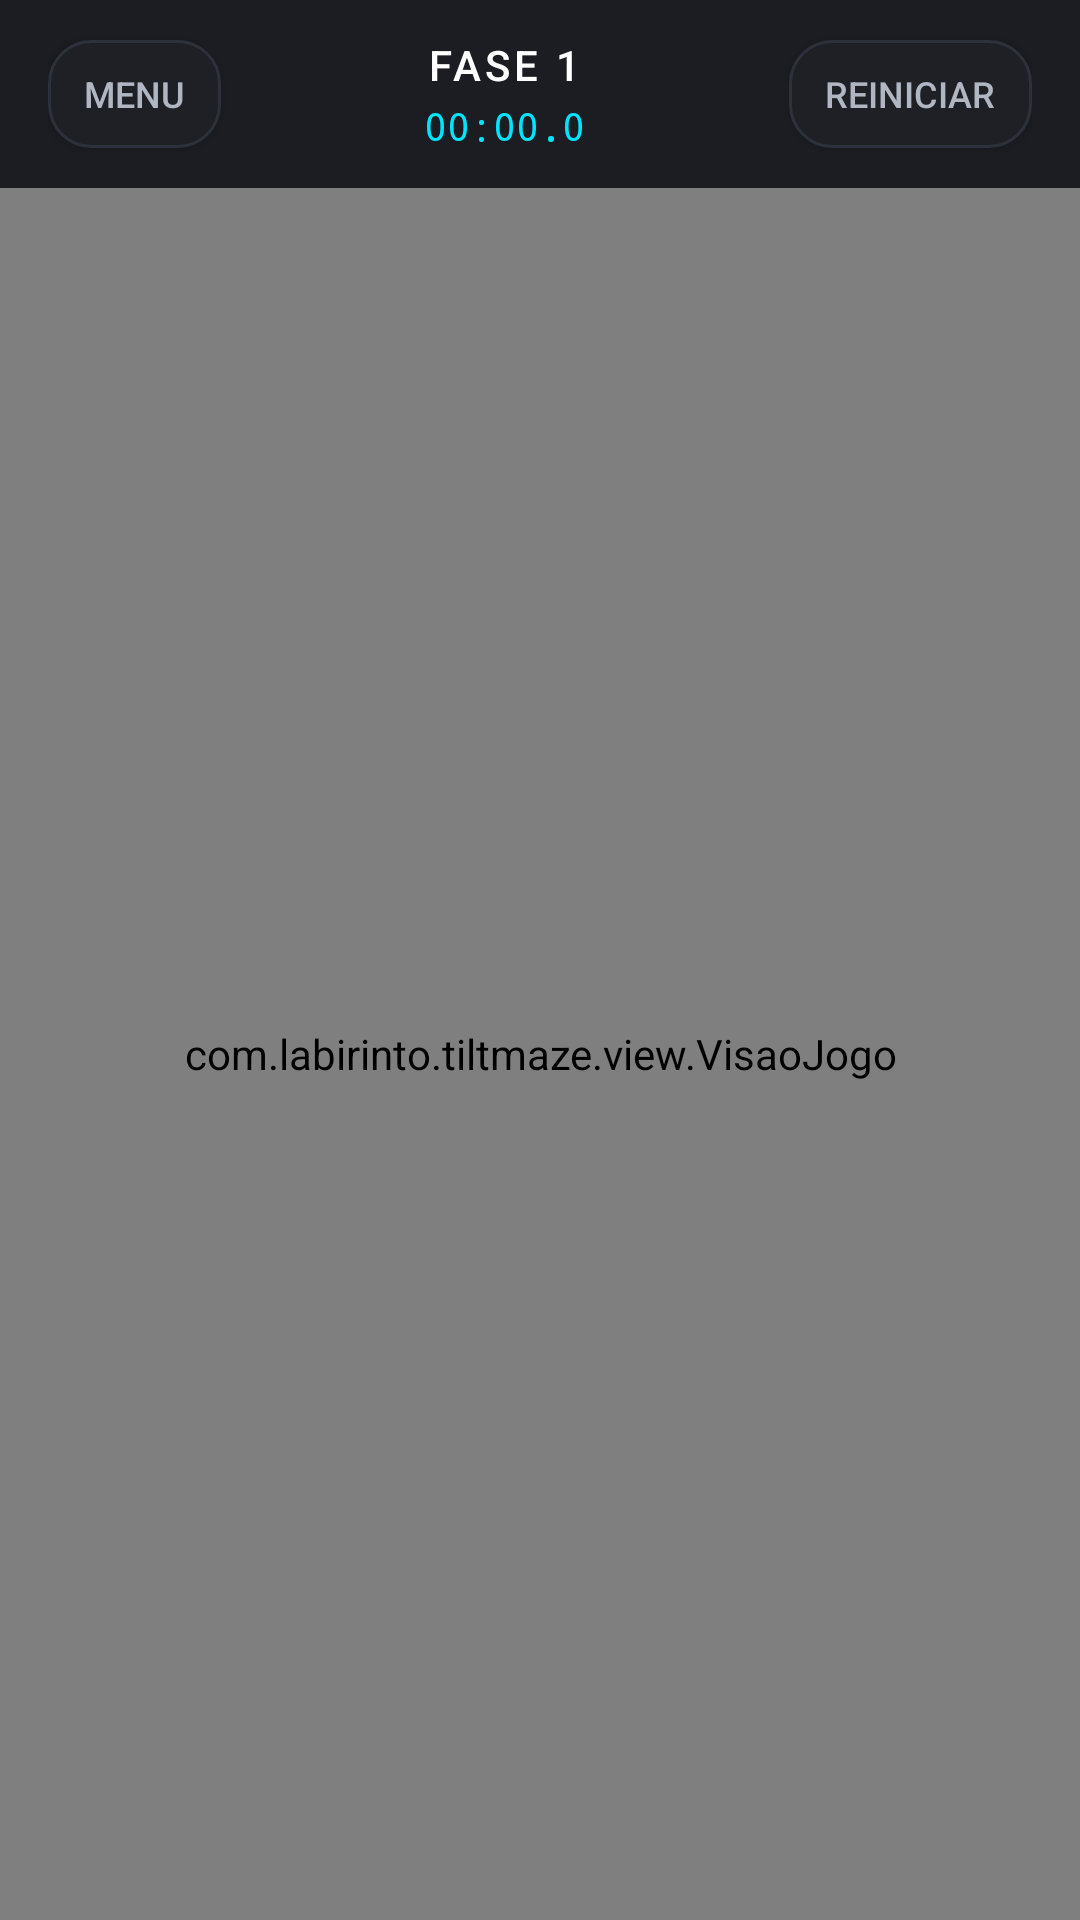

This screen was rendered from an Android layout file. Write that file and the resources it references.
<!-- AndroidManifest.xml: application theme Theme.TiltMaze -->
<!-- res/layout/activity_game.xml -->
<?xml version="1.0" encoding="utf-8"?>
<androidx.constraintlayout.widget.ConstraintLayout
    xmlns:android="http://schemas.android.com/apk/res/android"
    xmlns:app="http://schemas.android.com/apk/res-auto"
    android:layout_width="match_parent"
    android:layout_height="match_parent"
    android:background="@color/bg_dark">

    
    <LinearLayout
        android:id="@+id/hudTop"
        android:layout_width="match_parent"
        android:layout_height="wrap_content"
        android:background="@color/bg_surface"
        android:gravity="center_vertical"
        android:orientation="horizontal"
        android:paddingHorizontal="16dp"
        android:paddingVertical="12dp"
        app:layout_constraintTop_toTopOf="parent">

        
        <androidx.appcompat.widget.AppCompatButton
            android:id="@+id/btnHudMenu"
            android:layout_width="wrap_content"
            android:layout_height="36dp"
            android:background="@drawable/btn_hud"
            android:minWidth="0dp"
            android:paddingHorizontal="12dp"
            android:text="@string/btn_menu"
            android:textColor="@color/btn_hud_text"
            android:textSize="12sp" />

        
        <LinearLayout
            android:layout_width="0dp"
            android:layout_height="wrap_content"
            android:layout_weight="1"
            android:gravity="center"
            android:orientation="vertical">

            <TextView
                android:id="@+id/tvHudLevel"
                android:layout_width="wrap_content"
                android:layout_height="wrap_content"
                android:fontFamily="sans-serif-medium"
                android:letterSpacing="0.1"
                android:text="FASE 1"
                android:textColor="@color/text_primary"
                android:textSize="14sp" />

            <TextView
                android:id="@+id/tvHudTimer"
                android:layout_width="wrap_content"
                android:layout_height="wrap_content"
                android:layout_marginTop="2dp"
                android:fontFamily="monospace"
                android:text="00:00.0"
                android:textColor="@color/ball_color"
                android:textSize="13sp" />
        </LinearLayout>

        
        <androidx.appcompat.widget.AppCompatButton
            android:id="@+id/btnHudRestart"
            android:layout_width="wrap_content"
            android:layout_height="36dp"
            android:background="@drawable/btn_hud"
            android:minWidth="0dp"
            android:paddingHorizontal="12dp"
            android:text="@string/btn_restart"
            android:textColor="@color/btn_hud_text"
            android:textSize="12sp" />

    </LinearLayout>

    
    <com.labirinto.tiltmaze.view.VisaoJogo
        android:id="@+id/gameView"
        android:layout_width="0dp"
        android:layout_height="0dp"
        app:layout_constraintTop_toBottomOf="@+id/hudTop"
        app:layout_constraintBottom_toBottomOf="parent"
        app:layout_constraintStart_toStartOf="parent"
        app:layout_constraintEnd_toEndOf="parent" />

    
    <FrameLayout
        android:id="@+id/overlayVictory"
        android:layout_width="match_parent"
        android:layout_height="match_parent"
        android:background="#B30A0B0E"
        android:clickable="true"
        android:focusable="true"
        android:visibility="gone">

        <LinearLayout
            android:layout_width="300dp"
            android:layout_height="wrap_content"
            android:layout_gravity="center"
            android:background="@drawable/card_surface"
            android:gravity="center"
            android:orientation="vertical"
            android:padding="28dp">

            <TextView
                android:id="@+id/tvWinTitle"
                android:layout_width="wrap_content"
                android:layout_height="wrap_content"
                android:fontFamily="sans-serif-medium"
                android:letterSpacing="0.15"
                android:text="@string/dialog_win_title"
                android:textColor="@color/target_color"
                android:textSize="20sp" />

            <TextView
                android:id="@+id/tvWinTime"
                android:layout_width="wrap_content"
                android:layout_height="wrap_content"
                android:layout_marginTop="12dp"
                android:fontFamily="monospace"
                android:textColor="@color/text_primary"
                android:textSize="16sp" />

            <androidx.appcompat.widget.AppCompatButton
                android:id="@+id/btnNextLevel"
                android:layout_width="match_parent"
                android:layout_height="48dp"
                android:layout_marginTop="24dp"
                android:background="@drawable/btn_start_bg"
                android:fontFamily="sans-serif-medium"
                android:letterSpacing="0.1"
                android:text="@string/btn_next_level"
                android:textColor="@color/btn_start_text"
                android:textSize="14sp" />

            <androidx.appcompat.widget.AppCompatButton
                android:id="@+id/btnOverlayMenu"
                android:layout_width="match_parent"
                android:layout_height="48dp"
                android:layout_marginTop="12dp"
                android:background="@drawable/btn_exit_bg"
                android:fontFamily="sans-serif-medium"
                android:letterSpacing="0.1"
                android:text="@string/btn_menu"
                android:textColor="@color/btn_exit_text"
                android:textSize="14sp" />

        </LinearLayout>
    </FrameLayout>

</androidx.constraintlayout.widget.ConstraintLayout>
<!-- resources referenced by this layout -->
<resources>
  <color name="ball_color">#00E5FF</color>
  <color name="bg_dark">#121316</color>
  <color name="bg_surface">#1B1D22</color>
  <color name="btn_exit_text">#D2D7E0</color>
  <color name="btn_hud_text">#B0B7C3</color>
  <color name="btn_start_text">#0D1318</color>
  <color name="target_color">#00E676</color>
  <color name="text_primary">#FFFFFF</color>
  <!-- drawable btn_exit_bg (drawable) -->
  <?xml version="1.0" encoding="utf-8"?>
  <ripple xmlns:android="http://schemas.android.com/apk/res/android"
      android:color="#20FFFFFF">
      <item>
          <shape android:shape="rectangle">
              <solid android:color="@color/btn_exit_bg" />
              <stroke
                  android:width="1.5dp"
                  android:color="@color/btn_exit_stroke" />
              <corners android:radius="28dp" />
          </shape>
      </item>
  </ripple>
  <!-- drawable btn_hud (drawable) -->
  <?xml version="1.0" encoding="utf-8"?>
  <ripple xmlns:android="http://schemas.android.com/apk/res/android"
      android:color="#20FFFFFF">
      <item>
          <shape android:shape="rectangle">
              <solid android:color="@color/btn_hud_bg" />
              <stroke
                  android:width="1dp"
                  android:color="@color/btn_hud_stroke" />
              <corners android:radius="14dp" />
          </shape>
      </item>
  </ripple>
  <!-- drawable btn_start_bg (drawable) -->
  <?xml version="1.0" encoding="utf-8"?>
  <ripple xmlns:android="http://schemas.android.com/apk/res/android"
      android:color="#40FFFFFF">
      <item>
          <shape android:shape="rectangle">
              <solid android:color="@color/btn_start_bg" />
              <corners android:radius="28dp" />
          </shape>
      </item>
  </ripple>
  <!-- drawable card_surface (drawable) -->
  <?xml version="1.0" encoding="utf-8"?>
  <shape xmlns:android="http://schemas.android.com/apk/res/android"
      android:shape="rectangle">
      <solid android:color="@color/bg_surface" />
      <stroke
          android:width="1dp"
          android:color="@color/bg_surface_stroke" />
      <corners android:radius="20dp" />
  </shape>
  <string name="btn_menu">MENU</string>
  <string name="btn_next_level">PRÓXIMA FASE</string>
  <string name="btn_restart">REINICIAR</string>
  <string name="dialog_win_title">FASE CONCLUÍDA!</string>
  <style name="Theme.TiltMaze" parent="Theme.MaterialComponents.NoActionBar">
          <item name="colorPrimary">@color/ball_color</item>
          <item name="colorSecondary">@color/target_color</item>
          <item name="android:statusBarColor">@color/bg_dark</item>
          <item name="android:navigationBarColor">@color/bg_dark</item>
          <item name="android:windowBackground">@color/bg_dark</item>
          <item name="android:windowLightStatusBar" tools:targetApi="m">false</item>
      </style>
  <color name="btn_exit_bg">#1E2026</color>
  <color name="btn_exit_stroke">#343844</color>
  <color name="btn_hud_bg">#1E2026</color>
  <color name="btn_hud_stroke">#2D313B</color>
  <color name="btn_start_bg">#00E5FF</color>
  <color name="bg_surface_stroke">#2B2E36</color>
</resources>
